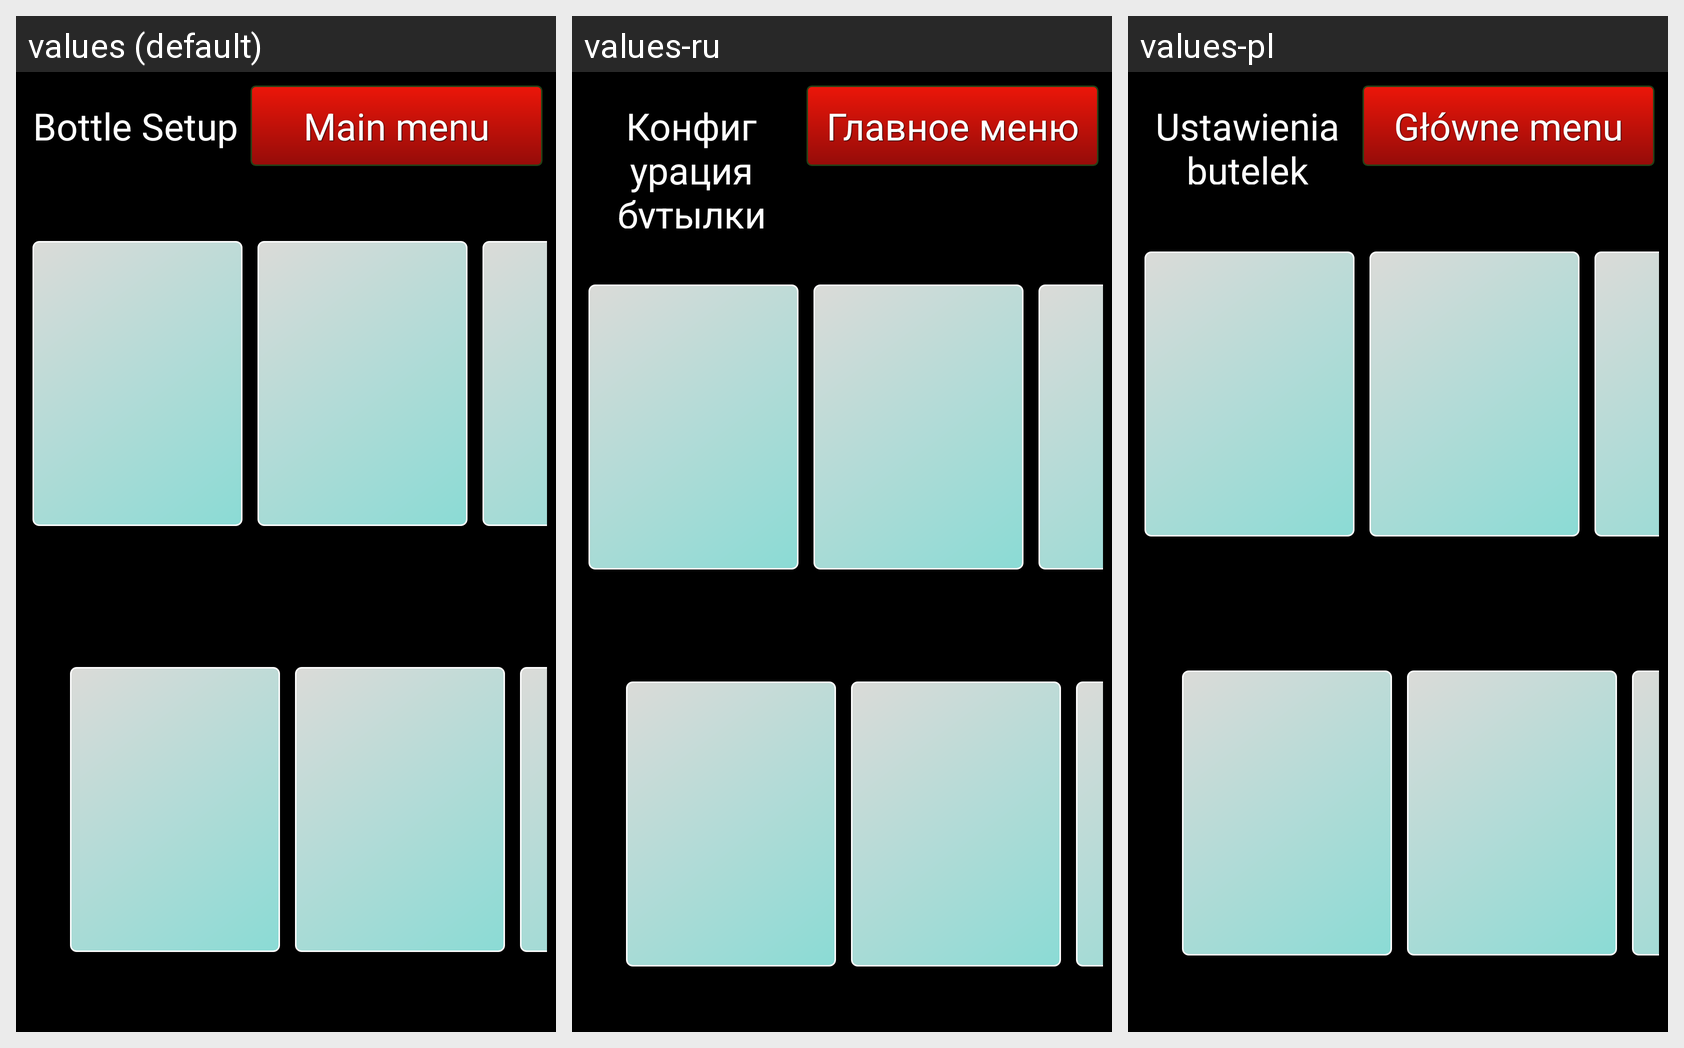

Translations of the strings shown on this Android screen, per locale in the grid:
Android screen res/layout/activity_bottle_setup.xml rendered under 3 locales, left to right: values (default), values-ru, values-pl. Device: Nexus 5 (rendered at 1080×1920; each locale shown at half size, 540×960, under a caption strip naming it); theme android:Theme.NoTitleBar.Fullscreen.
Strings drawn on this screen, with the default value and each locale's value (text and hints the layout hard-codes, and strings that could not be matched under every locale, appear in the picture but are not listed):

title_activity_bottle_setup
  values: Bottle Setup
  values-ru: Конфигурация бутылки
  values-pl: Ustawienia butelek

goto_main_menu
  values: Main menu
  values-ru: Главное меню
  values-pl: Główne menu
